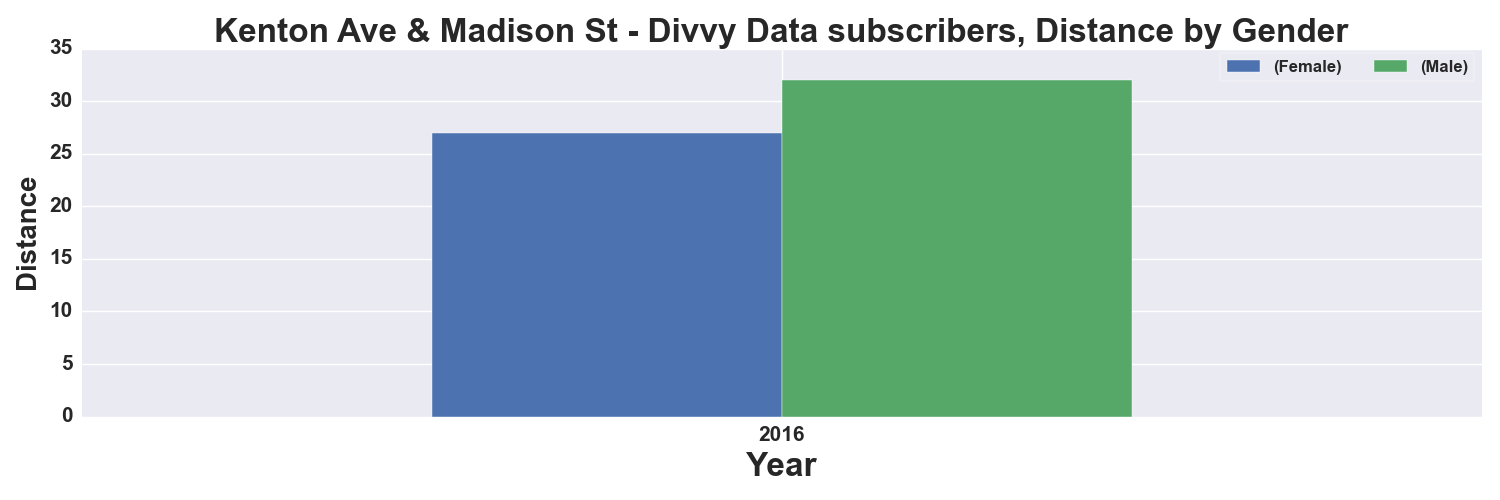

The file beside this chart, header and first rows:
, START TIME YEAR, DISTANCE_Miles, DISTANCE_Miles
GENDER, , Female, Male
0, 2016, 27.0, 32.0
